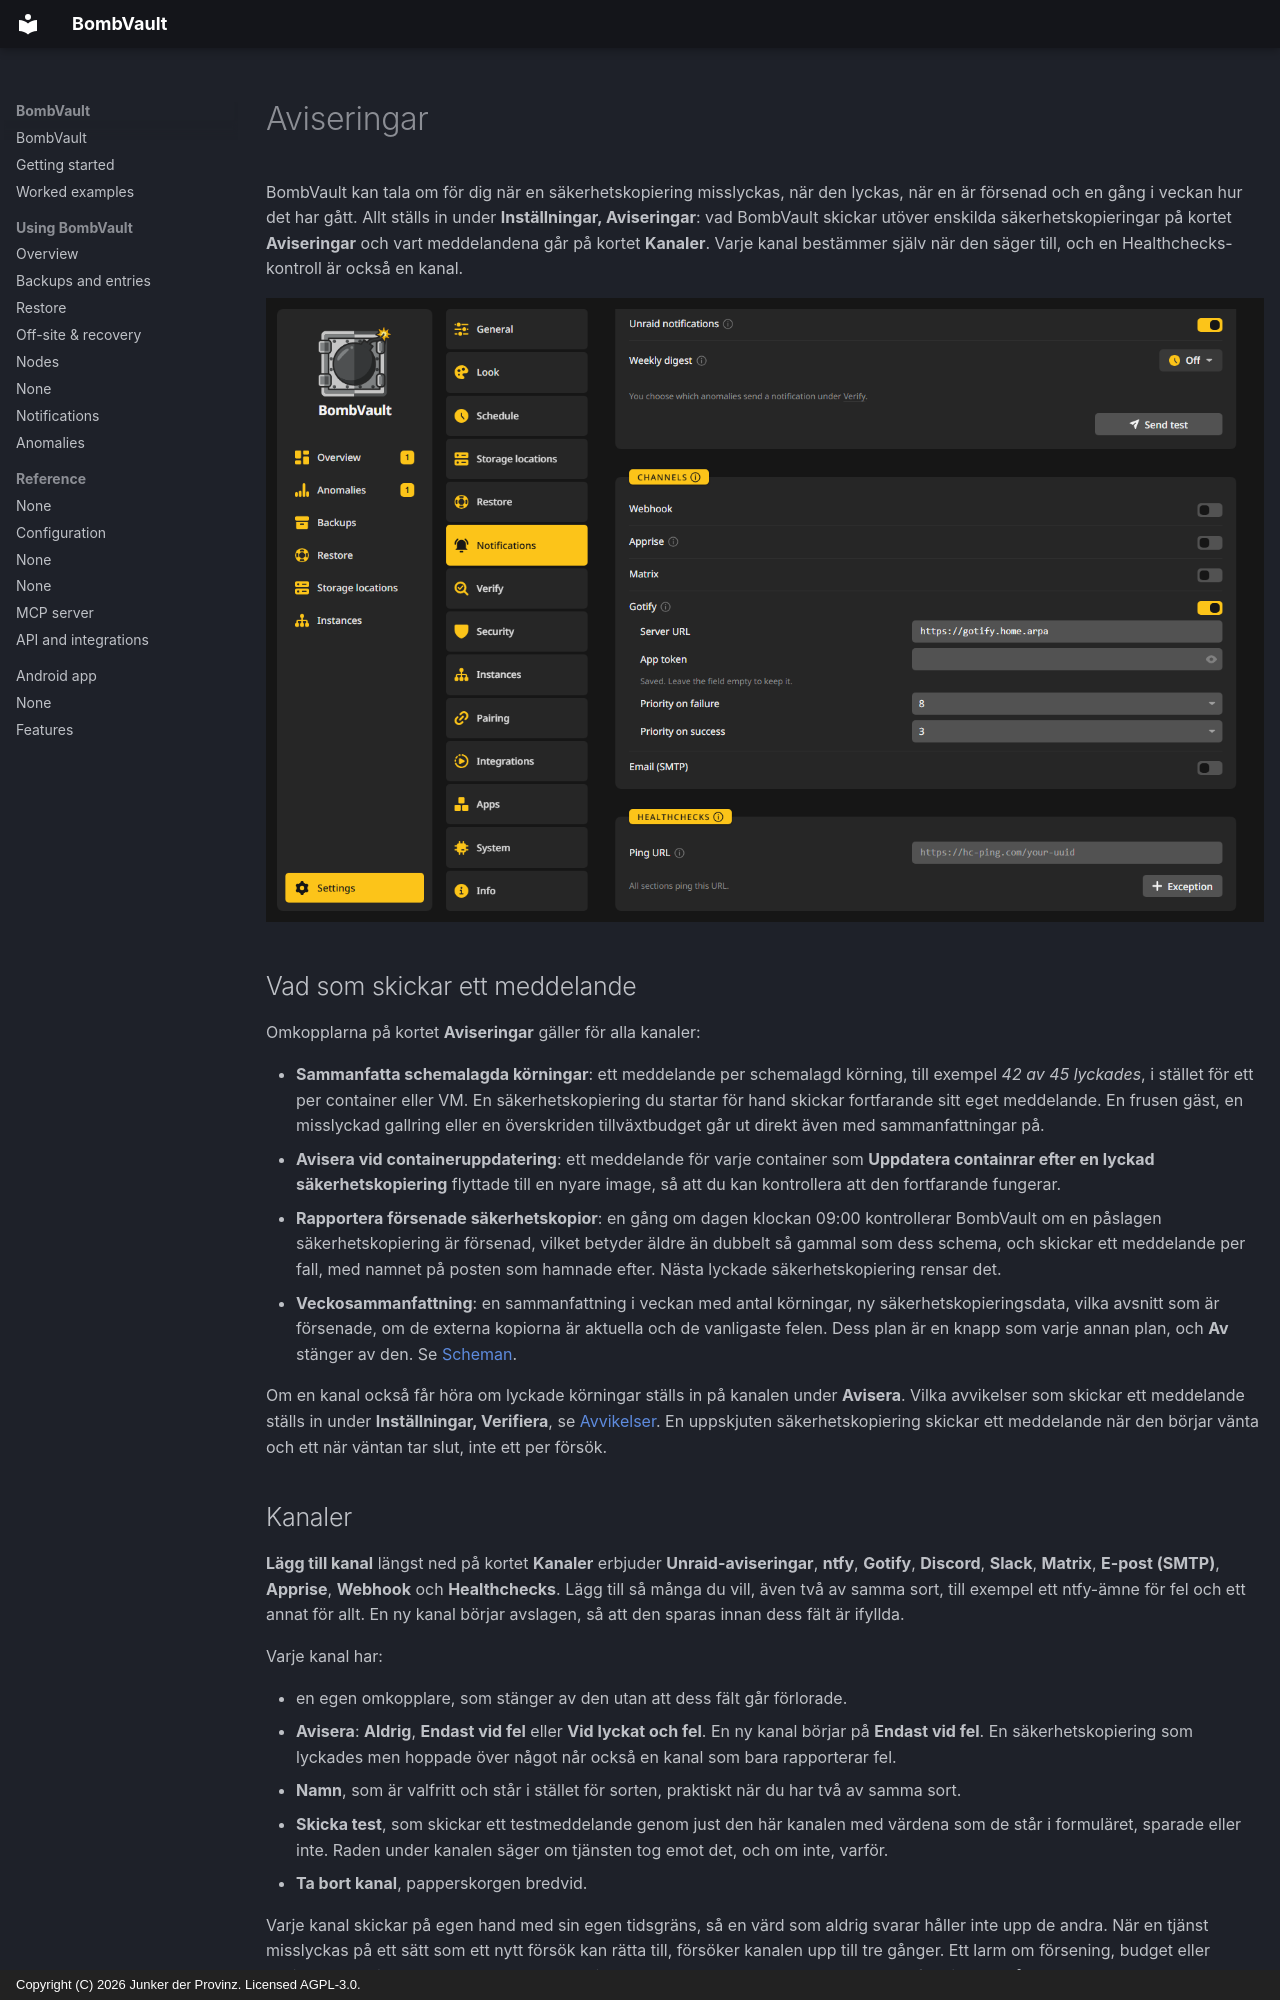

repository: junkerderprovinz/bombvault · page: notifications.sv/index.html · generator: mkdocs · copyright: Copyright (C) 2026 Junker der Provinz. Licensed AGPL-3.0.

# Aviseringar

BombVault kan tala om för dig när en säkerhetskopiering misslyckas, när den lyckas, när en är försenad och en gång i veckan hur det har gått. Allt ställs in under **Inställningar, Aviseringar**: vad BombVault skickar utöver enskilda säkerhetskopieringar på kortet **Aviseringar** och vart meddelandena går på kortet **Kanaler**. Varje kanal bestämmer själv när den säger till, och en Healthchecks-kontroll är också en kanal.

![Inställningar, Aviseringar med Gotify-kanalen ifylld.](assets/screenshots/notifications/gotify-dark.png#only-dark)
![Inställningar, Aviseringar med Gotify-kanalen ifylld.](assets/screenshots/notifications/gotify-light.png#only-light)

## Vad som skickar ett meddelande {#what}

Omkopplarna på kortet **Aviseringar** gäller för alla kanaler:

- **Sammanfatta schemalagda körningar**: ett meddelande per schemalagd körning, till exempel *42 av 45 lyckades*, i stället för ett per container eller VM. En säkerhetskopiering du startar för hand skickar fortfarande sitt eget meddelande. En frusen gäst, en misslyckad gallring eller en överskriden tillväxtbudget går ut direkt även med sammanfattningar på.
- **Avisera vid containeruppdatering**: ett meddelande för varje container som **Uppdatera containrar efter en lyckad säkerhetskopiering** flyttade till en nyare image, så att du kan kontrollera att den fortfarande fungerar.
- **Rapportera försenade säkerhetskopior**: en gång om dagen klockan 09:00 kontrollerar BombVault om en påslagen säkerhetskopiering är försenad, vilket betyder äldre än dubbelt så gammal som dess schema, och skickar ett meddelande per fall, med namnet på posten som hamnade efter. Nästa lyckade säkerhetskopiering rensar det.
- **Veckosammanfattning**: en sammanfattning i veckan med antal körningar, ny säkerhetskopieringsdata, vilka avsnitt som är försenade, om de externa kopiorna är aktuella och de vanligaste felen. Dess plan är en knapp som varje annan plan, och **Av** stänger av den. Se [Scheman](schedules.md#plans).

Om en kanal också får höra om lyckade körningar ställs in på kanalen under **Avisera**. Vilka avvikelser som skickar ett meddelande ställs in under **Inställningar, Verifiera**, se [Avvikelser](anomalies.md). En uppskjuten säkerhetskopiering skickar ett meddelande när den börjar vänta och ett när väntan tar slut, inte ett per försök.
